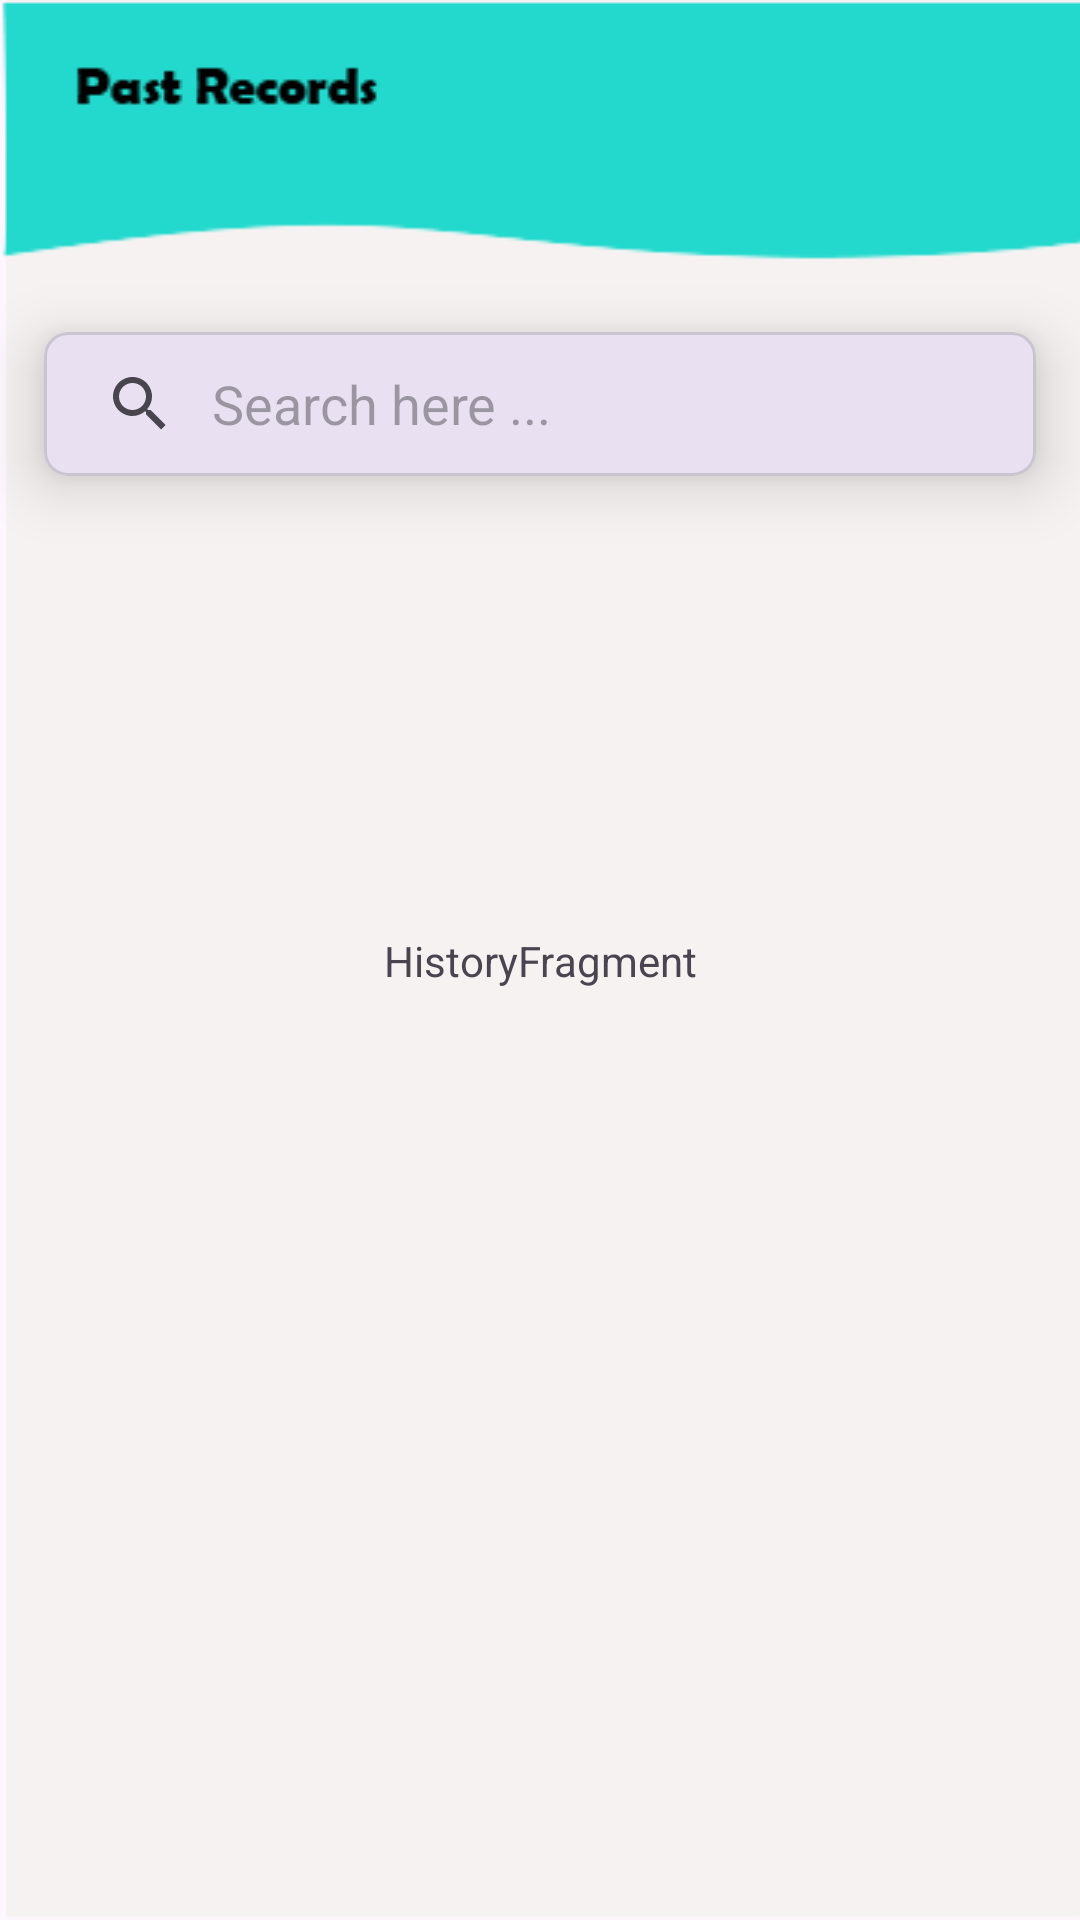

The Android layout XML behind this screen, and the referenced resources:
<!-- AndroidManifest.xml: application theme Theme.Test01 -->
<!-- res/layout/fragment_history.xml -->
<?xml version="1.0" encoding="utf-8"?>
<androidx.constraintlayout.widget.ConstraintLayout xmlns:android="http://schemas.android.com/apk/res/android"
    xmlns:app="http://schemas.android.com/apk/res-auto"
    xmlns:tools="http://schemas.android.com/tools"
    android:id="@+id/history"
    android:layout_width="match_parent"
    android:layout_height="match_parent"
    android:background="@drawable/pastwork"
    tools:context=".ui.history.HistoryFragment">

    <Button
        android:id="@+id/button20"
        android:layout_width="wrap_content"
        android:layout_height="wrap_content"
        android:layout_marginStart="312dp"
        android:layout_marginTop="16dp"
        android:background="@android:color/transparent"
        android:drawableLeft="@drawable/baseline_arrow_back_24"
        app:layout_constraintStart_toStartOf="parent"
        app:layout_constraintTop_toTopOf="parent" />

    <com.google.android.material.card.MaterialCardView
        android:id="@+id/materialCardView"
        android:layout_width="0dp"
        android:layout_height="wrap_content"
        android:layout_marginTop="90dp"
        app:cardCornerRadius="8dp"
        app:cardElevation="12dp"
        app:cardUseCompatPadding="true"
        app:layout_constraintEnd_toEndOf="parent"
        app:layout_constraintHorizontal_bias="0.5"
        app:layout_constraintStart_toStartOf="parent"
        app:layout_constraintTop_toTopOf="parent">

        <androidx.appcompat.widget.SearchView
            android:id="@+id/searchView"
            android:layout_width="match_parent"
            android:layout_height="wrap_content"

            app:iconifiedByDefault="false"
            app:queryBackground="@android:color/transparent"
            app:queryHint="Search here ..." />

    </com.google.android.material.card.MaterialCardView>

    <androidx.recyclerview.widget.RecyclerView
        android:id="@+id/recyclerView"
        android:layout_width="0dp"
        android:layout_height="0dp"
        app:layout_constraintBottom_toBottomOf="parent"
        app:layout_constraintEnd_toEndOf="parent"
        app:layout_constraintHorizontal_bias="0.5"
        app:layout_constraintStart_toStartOf="parent"
        app:layout_constraintTop_toBottomOf="@+id/materialCardView" />
    <TextView
        android:id="@+id/message"
        android:layout_width="wrap_content"
        android:layout_height="wrap_content"
        android:text="HistoryFragment"
        app:layout_constraintBottom_toBottomOf="parent"
        app:layout_constraintEnd_toEndOf="parent"
        app:layout_constraintStart_toStartOf="parent"
        app:layout_constraintTop_toTopOf="parent" />

</androidx.constraintlayout.widget.ConstraintLayout>
<!-- resources referenced by this layout -->
<resources>
  <!-- drawable pastwork: png bitmap (drawable, 5034 bytes) -->
  <style name="Theme.Test01" parent="Base.Theme.Test01" />
  <style name="Base.Theme.Test01" parent="Theme.Material3.DayNight.NoActionBar">
          
          
      </style>
</resources>
